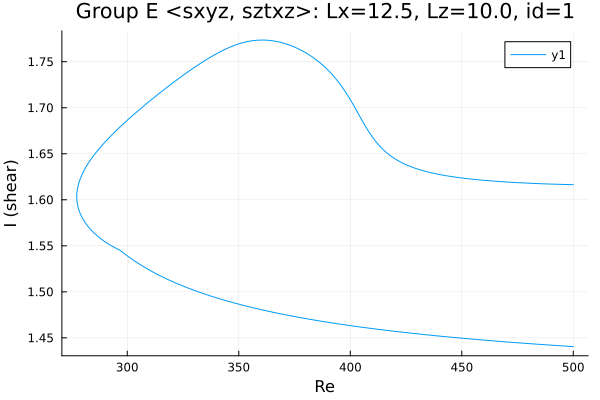

The table this chart was drawn from, first rows:
Re, shear
500.0, 1.441
498.6, 1.441
497.2, 1.441
495.8, 1.441
494.4, 1.441
493, 1.442
491.6, 1.442
490.1, 1.442
488.7, 1.442
487.3, 1.443
485.9, 1.443
484.5, 1.443
483.1, 1.443
481.7, 1.443
480.2, 1.444
478.8, 1.444
477.4, 1.444
476, 1.444
474.6, 1.445
473.2, 1.445
471.8, 1.445
470.3, 1.446
468.9, 1.446
467.5, 1.446
466.1, 1.446
464.7, 1.447
463.3, 1.447
461.9, 1.447
460.4, 1.447
459, 1.448
457.6, 1.448
456.2, 1.448
454.8, 1.449
453.4, 1.449
452, 1.449
450.5, 1.45
449.1, 1.45
447.7, 1.45
446.3, 1.45
444.9, 1.451
443.5, 1.451
442.1, 1.451
440.6, 1.452
439.2, 1.452
439.1, 1.452
437.7, 1.452
436.3, 1.453
434.9, 1.453
433.5, 1.454
432, 1.454
430.6, 1.454
429.2, 1.455
427.8, 1.455
426.4, 1.455
425, 1.456
423.6, 1.456
422.1, 1.456
420.7, 1.457
419.3, 1.457
417.9, 1.458
... 327 more rows
